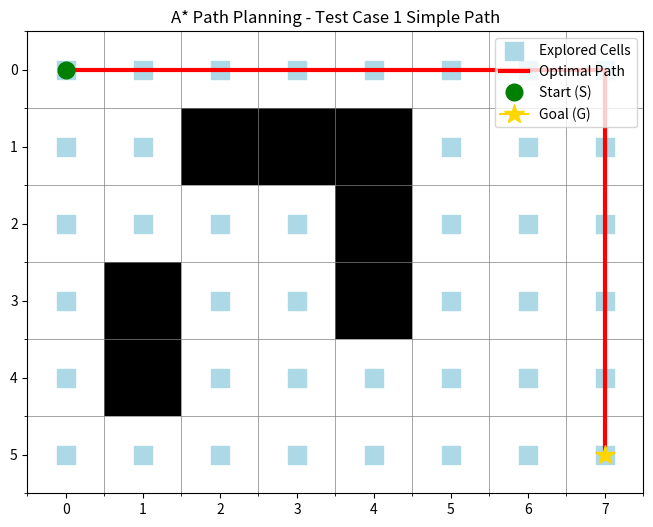

The script that saved this image:
import heapq
import time
import numpy as np
import matplotlib.pyplot as plt

def manhattan_distance(p1, p2):
    return abs(p1[0] - p2[0]) + abs(p1[1] - p2[1])

def a_star_search(grid, start, goal):
    rows, cols = len(grid), len(grid[0])
    
    open_set = []
    heapq.heappush(open_set, (0, start))
    
    came_from = {}
    g_score = {start: 0}
    f_score = {start: manhattan_distance(start, goal)}
    explored_nodes = set()

    neighbors = [(-1, 0), (1, 0), (0, -1), (0, 1)]

    start_time = time.time()

    while open_set:
        _, current = heapq.heappop(open_set)
        explored_nodes.add(current)

        if current == goal:
            execution_time = time.time() - start_time
            # Reconstruct the optimal path
            path = []
            while current in came_from:
                path.append(current)
                current = came_from[current]
            path.append(start)
            path.reverse()
            return True, path, g_score[goal], len(explored_nodes), execution_time, explored_nodes

        for dr, dc in neighbors:
            neighbor = (current[0] + dr, current[1] + dc)

            # Check boundaries and obstacles '#'
            if 0 <= neighbor[0] < rows and 0 <= neighbor[1] < cols:
                if grid[neighbor[0]][neighbor[1]] == '#':
                    continue

                tentative_g_score = g_score[current] + 1 # Cost per move is 1

                if neighbor not in g_score or tentative_g_score < g_score[neighbor]:
                    came_from[neighbor] = current
                    g_score[neighbor] = tentative_g_score
                    f_score[neighbor] = tentative_g_score + manhattan_distance(neighbor, goal)
                    if neighbor not in [item[1] for item in open_set]:
                        heapq.heappush(open_set, (f_score[neighbor], neighbor))

    execution_time = time.time() - start_time
    return False, [], 0, len(explored_nodes), execution_time, explored_nodes

# 3. Matplotlib Visualization Function
def visualize_grid(grid, start, goal, path, explored, test_case_name):
    rows, cols = len(grid), len(grid[0])
    
    # Create a numeric matrix for plotting (0: Empty, 1: Obstacle)
    mat = np.zeros((rows, cols))
    for r in range(rows):
        for c in range(cols):
            if grid[r][c] == '#':
                mat[r][c] = 1

    fig, ax = plt.subplots(figsize=(8, 6))
    
    # Draw background grid & obstacles (using binary colors)
    ax.imshow(mat, cmap='binary', origin='upper')

    # Highlight Explored Nodes (Light Blue)
    if explored:
        ex_r, ex_c = zip(*explored)
        ax.scatter(ex_c, ex_r, color='lightblue', marker='s', s=150, label='Explored Cells')

    # Highlight Final Path (Red Line)
    if path:
        p_r, p_c = zip(*path)
        ax.plot(p_c, p_r, color='red', linewidth=3, label='Optimal Path')

    # Mark Start (Green) and Goal (Gold)
    ax.plot(start[1], start[0], 'go', markersize=12, label='Start (S)')
    ax.plot(goal[1], goal[0], 'gold', marker='*', markersize=15, label='Goal (G)')

    # Formatting
    ax.set_xticks(np.arange(-0.5, cols, 1), minor=True)
    ax.set_yticks(np.arange(-0.5, rows, 1), minor=True)
    ax.grid(which='minor', color='gray', linestyle='-', linewidth=0.5)
    ax.set_title(f"A* Path Planning - {test_case_name}")
    plt.legend(loc='upper right')
    
    # Save visualization to an image file as requested
    plt.savefig(f"{test_case_name.lower().replace(' ', '_')}.png")
    plt.show()

# --- RUNNING A TEST ENVIRONMENT ---
if __name__ == "__main__":
    # Sample Environment from Page 2 of your PDF
    sample_grid = [
        ['S', '.', '.', '.', '.', '.', '.', '.'],
        ['.', '.', '#', '#', '#', '.', '.', '.'],
        ['.', '.', '.', '.', '#', '.', '.', '.'],
        ['.', '#', '.', '.', '#', '.', '.', '.'],
        ['.', '#', '.', '.', '.', '.', '.', '.'],
        ['.', '.', '.', '.', '.', '.', '.', 'G']
    ]
    
    start_pos = (0, 0)
    goal_pos = (5, 7)
    test_name = "Test Case 1 Simple Path"

    found, path, cost, nodes, exec_time, explored = a_star_search(sample_grid, start_pos, goal_pos)

    print(f"\n-----------Search Result-----------")
    print(f"{test_name} | Path Found: {'YES' if found else 'NO'}")
    if found:
        print("Path Coordinates:", path)
        print(f"Total Path Cost: {cost}")
    print(f"Nodes Explored: {nodes}")
    print(f"Execution Time: {exec_time:.6f} seconds")
    
    visualize_grid(sample_grid, start_pos, goal_pos, path, explored, test_name)
